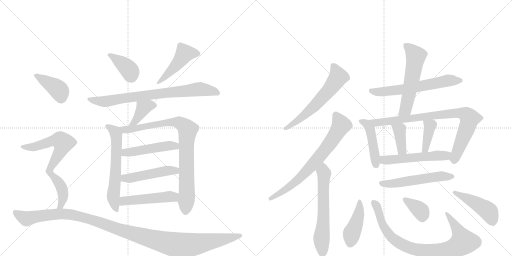
t = 0.00 s
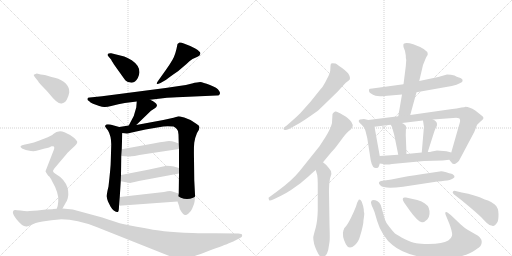
t = 3.89 s
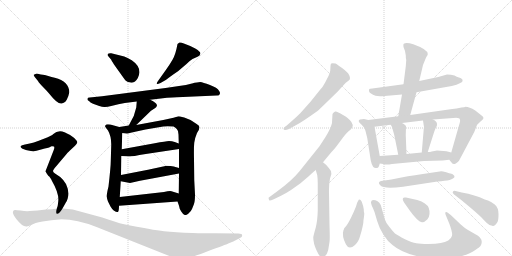
t = 7.79 s
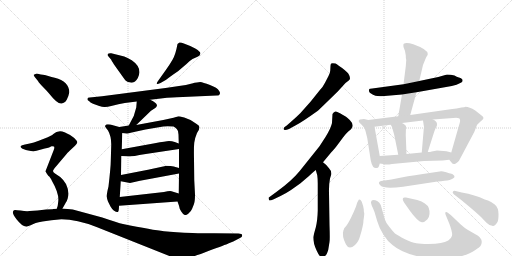
t = 11.68 s
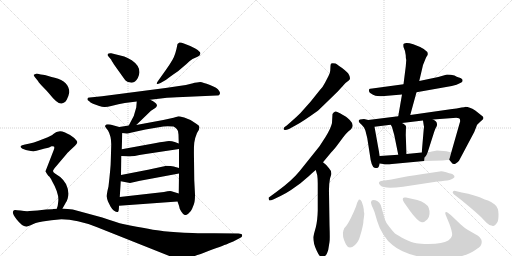
t = 15.58 s
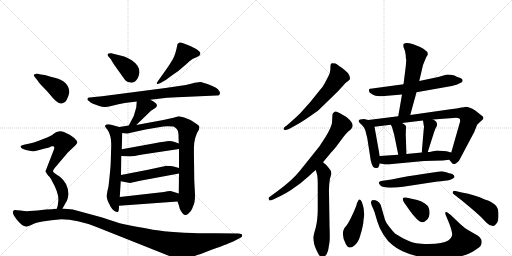
t = 19.47 s

The animated SVG that drew these frames (rendered in a browser with its animation timeline set to each time). Animation: 27 CSS @keyframes rules; one cycle of 19.47 s.

<svg version="1.1" viewBox="0 0 2048 1024" xmlns="http://www.w3.org/2000/svg">
  <g stroke="lightgray" stroke-dasharray="1,1" stroke-width="1" transform="scale(4, 4)">
    <line x1="0" y1="0" x2="256" y2="256"></line>
    <line x1="256" y1="0" x2="0" y2="256"></line>
    <line x1="128" y1="0" x2="128" y2="256"></line>
    <line x1="0" y1="128" x2="256" y2="128"></line>
    <line x1="256" y1="0" x2="512" y2="256"></line>
    <line x1="512" y1="0" x2="256" y2="256"></line>
    <line x1="384" y1="0" x2="384" y2="256"></line>
    <line x1="256" y1="128" x2="512" y2="128"></line>
  </g>
<g transform="scale(1, -1) translate(0, -850)">
   <style type="text/css">
    @keyframes keyframes0 {
      from {
       stroke: black;
       stroke-dashoffset: 386;
       stroke-width: 128;
       }
       56% {
       animation-timing-function: step-end;
       stroke: black;
       stroke-dashoffset: 0;
       stroke-width: 128;
       }
       to {
       stroke: black;
       stroke-width: 1024;
       }
       }
       #make-me-a-hanzi-animation-0 {
         animation: keyframes0 0.564128s both;
         animation-delay: 0.000000s;
         animation-timing-function: linear;
       }
    @keyframes keyframes1 {
      from {
       stroke: black;
       stroke-dashoffset: 465;
       stroke-width: 128;
       }
       60% {
       animation-timing-function: step-end;
       stroke: black;
       stroke-dashoffset: 0;
       stroke-width: 128;
       }
       to {
       stroke: black;
       stroke-width: 1024;
       }
       }
       #make-me-a-hanzi-animation-1 {
         animation: keyframes1 0.628418s both;
         animation-delay: 0.564128s;
         animation-timing-function: linear;
       }
    @keyframes keyframes2 {
      from {
       stroke: black;
       stroke-dashoffset: 773;
       stroke-width: 128;
       }
       72% {
       animation-timing-function: step-end;
       stroke: black;
       stroke-dashoffset: 0;
       stroke-width: 128;
       }
       to {
       stroke: black;
       stroke-width: 1024;
       }
       }
       #make-me-a-hanzi-animation-2 {
         animation: keyframes2 0.879069s both;
         animation-delay: 1.192546s;
         animation-timing-function: linear;
       }
    @keyframes keyframes3 {
      from {
       stroke: black;
       stroke-dashoffset: 388;
       stroke-width: 128;
       }
       56% {
       animation-timing-function: step-end;
       stroke: black;
       stroke-dashoffset: 0;
       stroke-width: 128;
       }
       to {
       stroke: black;
       stroke-width: 1024;
       }
       }
       #make-me-a-hanzi-animation-3 {
         animation: keyframes3 0.565755s both;
         animation-delay: 2.071615s;
         animation-timing-function: linear;
       }
    @keyframes keyframes4 {
      from {
       stroke: black;
       stroke-dashoffset: 614;
       stroke-width: 128;
       }
       67% {
       animation-timing-function: step-end;
       stroke: black;
       stroke-dashoffset: 0;
       stroke-width: 128;
       }
       to {
       stroke: black;
       stroke-width: 1024;
       }
       }
       #make-me-a-hanzi-animation-4 {
         animation: keyframes4 0.749674s both;
         animation-delay: 2.637370s;
         animation-timing-function: linear;
       }
    @keyframes keyframes5 {
      from {
       stroke: black;
       stroke-dashoffset: 867;
       stroke-width: 128;
       }
       74% {
       animation-timing-function: step-end;
       stroke: black;
       stroke-dashoffset: 0;
       stroke-width: 128;
       }
       to {
       stroke: black;
       stroke-width: 1024;
       }
       }
       #make-me-a-hanzi-animation-5 {
         animation: keyframes5 0.955566s both;
         animation-delay: 3.387044s;
         animation-timing-function: linear;
       }
    @keyframes keyframes6 {
      from {
       stroke: black;
       stroke-dashoffset: 480;
       stroke-width: 128;
       }
       61% {
       animation-timing-function: step-end;
       stroke: black;
       stroke-dashoffset: 0;
       stroke-width: 128;
       }
       to {
       stroke: black;
       stroke-width: 1024;
       }
       }
       #make-me-a-hanzi-animation-6 {
         animation: keyframes6 0.640625s both;
         animation-delay: 4.342611s;
         animation-timing-function: linear;
       }
    @keyframes keyframes7 {
      from {
       stroke: black;
       stroke-dashoffset: 482;
       stroke-width: 128;
       }
       61% {
       animation-timing-function: step-end;
       stroke: black;
       stroke-dashoffset: 0;
       stroke-width: 128;
       }
       to {
       stroke: black;
       stroke-width: 1024;
       }
       }
       #make-me-a-hanzi-animation-7 {
         animation: keyframes7 0.642253s both;
         animation-delay: 4.983236s;
         animation-timing-function: linear;
       }
    @keyframes keyframes8 {
      from {
       stroke: black;
       stroke-dashoffset: 490;
       stroke-width: 128;
       }
       61% {
       animation-timing-function: step-end;
       stroke: black;
       stroke-dashoffset: 0;
       stroke-width: 128;
       }
       to {
       stroke: black;
       stroke-width: 1024;
       }
       }
       #make-me-a-hanzi-animation-8 {
         animation: keyframes8 0.648763s both;
         animation-delay: 5.625488s;
         animation-timing-function: linear;
       }
    @keyframes keyframes9 {
      from {
       stroke: black;
       stroke-dashoffset: 399;
       stroke-width: 128;
       }
       56% {
       animation-timing-function: step-end;
       stroke: black;
       stroke-dashoffset: 0;
       stroke-width: 128;
       }
       to {
       stroke: black;
       stroke-width: 1024;
       }
       }
       #make-me-a-hanzi-animation-9 {
         animation: keyframes9 0.574707s both;
         animation-delay: 6.274251s;
         animation-timing-function: linear;
       }
    @keyframes keyframes10 {
      from {
       stroke: black;
       stroke-dashoffset: 728;
       stroke-width: 128;
       }
       70% {
       animation-timing-function: step-end;
       stroke: black;
       stroke-dashoffset: 0;
       stroke-width: 128;
       }
       to {
       stroke: black;
       stroke-width: 1024;
       }
       }
       #make-me-a-hanzi-animation-10 {
         animation: keyframes10 0.842448s both;
         animation-delay: 6.848958s;
         animation-timing-function: linear;
       }
    @keyframes keyframes11 {
      from {
       stroke: black;
       stroke-dashoffset: 1182;
       stroke-width: 128;
       }
       79% {
       animation-timing-function: step-end;
       stroke: black;
       stroke-dashoffset: 0;
       stroke-width: 128;
       }
       to {
       stroke: black;
       stroke-width: 1024;
       }
       }
       #make-me-a-hanzi-animation-11 {
         animation: keyframes11 1.211914s both;
         animation-delay: 7.691406s;
         animation-timing-function: linear;
       }
    @keyframes keyframes12 {
      from {
       stroke: black;
       stroke-dashoffset: 608;
       stroke-width: 128;
       }
       66% {
       animation-timing-function: step-end;
       stroke: black;
       stroke-dashoffset: 0;
       stroke-width: 128;
       }
       to {
       stroke: black;
       stroke-width: 1024;
       }
       }
       #make-me-a-hanzi-animation-12 {
         animation: keyframes12 0.744792s both;
         animation-delay: 8.903320s;
         animation-timing-function: linear;
       }
    @keyframes keyframes13 {
      from {
       stroke: black;
       stroke-dashoffset: 715;
       stroke-width: 128;
       }
       70% {
       animation-timing-function: step-end;
       stroke: black;
       stroke-dashoffset: 0;
       stroke-width: 128;
       }
       to {
       stroke: black;
       stroke-width: 1024;
       }
       }
       #make-me-a-hanzi-animation-13 {
         animation: keyframes13 0.831868s both;
         animation-delay: 9.648112s;
         animation-timing-function: linear;
       }
    @keyframes keyframes14 {
      from {
       stroke: black;
       stroke-dashoffset: 618;
       stroke-width: 128;
       }
       67% {
       animation-timing-function: step-end;
       stroke: black;
       stroke-dashoffset: 0;
       stroke-width: 128;
       }
       to {
       stroke: black;
       stroke-width: 1024;
       }
       }
       #make-me-a-hanzi-animation-14 {
         animation: keyframes14 0.752930s both;
         animation-delay: 10.479980s;
         animation-timing-function: linear;
       }
    @keyframes keyframes15 {
      from {
       stroke: black;
       stroke-dashoffset: 617;
       stroke-width: 128;
       }
       67% {
       animation-timing-function: step-end;
       stroke: black;
       stroke-dashoffset: 0;
       stroke-width: 128;
       }
       to {
       stroke: black;
       stroke-width: 1024;
       }
       }
       #make-me-a-hanzi-animation-15 {
         animation: keyframes15 0.752116s both;
         animation-delay: 11.232910s;
         animation-timing-function: linear;
       }
    @keyframes keyframes16 {
      from {
       stroke: black;
       stroke-dashoffset: 564;
       stroke-width: 128;
       }
       65% {
       animation-timing-function: step-end;
       stroke: black;
       stroke-dashoffset: 0;
       stroke-width: 128;
       }
       to {
       stroke: black;
       stroke-width: 1024;
       }
       }
       #make-me-a-hanzi-animation-16 {
         animation: keyframes16 0.708984s both;
         animation-delay: 11.985026s;
         animation-timing-function: linear;
       }
    @keyframes keyframes17 {
      from {
       stroke: black;
       stroke-dashoffset: 452;
       stroke-width: 128;
       }
       60% {
       animation-timing-function: step-end;
       stroke: black;
       stroke-dashoffset: 0;
       stroke-width: 128;
       }
       to {
       stroke: black;
       stroke-width: 1024;
       }
       }
       #make-me-a-hanzi-animation-17 {
         animation: keyframes17 0.617839s both;
         animation-delay: 12.694010s;
         animation-timing-function: linear;
       }
    @keyframes keyframes18 {
      from {
       stroke: black;
       stroke-dashoffset: 849;
       stroke-width: 128;
       }
       73% {
       animation-timing-function: step-end;
       stroke: black;
       stroke-dashoffset: 0;
       stroke-width: 128;
       }
       to {
       stroke: black;
       stroke-width: 1024;
       }
       }
       #make-me-a-hanzi-animation-18 {
         animation: keyframes18 0.940918s both;
         animation-delay: 13.311849s;
         animation-timing-function: linear;
       }
    @keyframes keyframes19 {
      from {
       stroke: black;
       stroke-dashoffset: 386;
       stroke-width: 128;
       }
       56% {
       animation-timing-function: step-end;
       stroke: black;
       stroke-dashoffset: 0;
       stroke-width: 128;
       }
       to {
       stroke: black;
       stroke-width: 1024;
       }
       }
       #make-me-a-hanzi-animation-19 {
         animation: keyframes19 0.564128s both;
         animation-delay: 14.252767s;
         animation-timing-function: linear;
       }
    @keyframes keyframes20 {
      from {
       stroke: black;
       stroke-dashoffset: 390;
       stroke-width: 128;
       }
       56% {
       animation-timing-function: step-end;
       stroke: black;
       stroke-dashoffset: 0;
       stroke-width: 128;
       }
       to {
       stroke: black;
       stroke-width: 1024;
       }
       }
       #make-me-a-hanzi-animation-20 {
         animation: keyframes20 0.567383s both;
         animation-delay: 14.816895s;
         animation-timing-function: linear;
       }
    @keyframes keyframes21 {
      from {
       stroke: black;
       stroke-dashoffset: 533;
       stroke-width: 128;
       }
       63% {
       animation-timing-function: step-end;
       stroke: black;
       stroke-dashoffset: 0;
       stroke-width: 128;
       }
       to {
       stroke: black;
       stroke-width: 1024;
       }
       }
       #make-me-a-hanzi-animation-21 {
         animation: keyframes21 0.683757s both;
         animation-delay: 15.384277s;
         animation-timing-function: linear;
       }
    @keyframes keyframes22 {
      from {
       stroke: black;
       stroke-dashoffset: 545;
       stroke-width: 128;
       }
       64% {
       animation-timing-function: step-end;
       stroke: black;
       stroke-dashoffset: 0;
       stroke-width: 128;
       }
       to {
       stroke: black;
       stroke-width: 1024;
       }
       }
       #make-me-a-hanzi-animation-22 {
         animation: keyframes22 0.693522s both;
         animation-delay: 16.068034s;
         animation-timing-function: linear;
       }
    @keyframes keyframes23 {
      from {
       stroke: black;
       stroke-dashoffset: 427;
       stroke-width: 128;
       }
       58% {
       animation-timing-function: step-end;
       stroke: black;
       stroke-dashoffset: 0;
       stroke-width: 128;
       }
       to {
       stroke: black;
       stroke-width: 1024;
       }
       }
       #make-me-a-hanzi-animation-23 {
         animation: keyframes23 0.597493s both;
         animation-delay: 16.761556s;
         animation-timing-function: linear;
       }
    @keyframes keyframes24 {
      from {
       stroke: black;
       stroke-dashoffset: 860;
       stroke-width: 128;
       }
       74% {
       animation-timing-function: step-end;
       stroke: black;
       stroke-dashoffset: 0;
       stroke-width: 128;
       }
       to {
       stroke: black;
       stroke-width: 1024;
       }
       }
       #make-me-a-hanzi-animation-24 {
         animation: keyframes24 0.949870s both;
         animation-delay: 17.359049s;
         animation-timing-function: linear;
       }
    @keyframes keyframes25 {
      from {
       stroke: black;
       stroke-dashoffset: 360;
       stroke-width: 128;
       }
       54% {
       animation-timing-function: step-end;
       stroke: black;
       stroke-dashoffset: 0;
       stroke-width: 128;
       }
       to {
       stroke: black;
       stroke-width: 1024;
       }
       }
       #make-me-a-hanzi-animation-25 {
         animation: keyframes25 0.542969s both;
         animation-delay: 18.308919s;
         animation-timing-function: linear;
       }
    @keyframes keyframes26 {
      from {
       stroke: black;
       stroke-dashoffset: 453;
       stroke-width: 128;
       }
       60% {
       animation-timing-function: step-end;
       stroke: black;
       stroke-dashoffset: 0;
       stroke-width: 128;
       }
       to {
       stroke: black;
       stroke-width: 1024;
       }
       }
       #make-me-a-hanzi-animation-26 {
         animation: keyframes26 0.618652s both;
         animation-delay: 18.851888s;
         animation-timing-function: linear;
       }
</style>
<path d="M 434 624 L 445 611 Q 445 609 456 592 L 501 529 Q 508 521 521 520 Q 534 518 540 524 Q 555 537 558 561 Q 558 588 527 609 Q 509 620 497 624 L 445 637 Q 435 638 431 634 Q 428 630 434 624 Z" fill="lightgray"></path> 
<path d="M 664 571 L 632 526 Q 626 518 627 515 Q 628 512 642 518 L 656 526 Q 664 530 679 542 Q 694 553 712 565 L 746 594 Q 757 606 770 614 L 788 622 Q 800 627 801 634 Q 803 641 796 645 Q 793 650 781 656 L 761 666 L 738 675 Q 723 681 718 680 Q 714 678 710 674 Q 702 630 690 611 Q 679 592 664 571 Z" fill="lightgray"></path> 
<path d="M 716 506 L 662 498 L 408 465 L 359 460 Q 350 460 350 455 Q 348 449 357 445 Q 360 441 372 435 L 397 426 Q 409 422 417 422 Q 425 421 449 427 Q 473 434 499 438 L 547 444 L 601 451 L 668 459 Q 679 460 731 462 L 866 468 Q 878 467 879 474 Q 882 480 876 487 Q 870 499 840 510 Q 811 521 801 522 Q 791 522 768 516 Q 745 509 716 506 Z" fill="lightgray"></path> 
<path d="M 547 444 L 545 420 L 535 386 L 515 348 C 501 321 523 329 545 350 L 604 407 L 621 418 Q 626 421 628 428 Q 627 439 601 451 C 574 464 549 474 547 444 Z" fill="lightgray"></path> 
<path d="M 477 342 L 441 352 Q 430 354 425 352 Q 420 348 420 345 Q 421 341 432 328 Q 445 306 445 272 L 443 204 Q 443 183 434 104 Q 427 77 427 64 Q 428 53 432 44 L 442 24 Q 447 15 455 8 Q 467 0 471 2 Q 476 3 476 27 L 479 62 L 483 125 L 484 150 L 485 226 L 487 253 L 489 318 C 490 338 490 338 477 342 Z" fill="lightgray"></path> 
<path d="M 515 348 L 477 342 C 447 337 459 321 489 318 L 508 316 Q 513 316 527 320 L 582 332 L 635 341 Q 653 345 671 345 L 694 344 Q 698 343 707 334 Q 714 328 714 312 L 715 276 L 716 254 L 716 178 L 716 156 L 715 76 L 710 44 L 716 27 Q 717 16 725 4 Q 733 -9 739 -10 Q 745 -12 754 -4 Q 764 4 768 14 L 776 34 Q 780 44 780 72 L 777 130 L 776 214 Q 775 260 777 279 Q 779 297 788 318 Q 798 333 798 341 Q 798 348 785 355 L 762 370 L 737 380 Q 717 385 714 385 L 694 379 Q 669 373 653 370 L 545 350 L 515 348 Z" fill="lightgray"></path> 
<path d="M 485 226 L 520 224 Q 526 224 583 234 L 716 254 C 746 258 743 265 715 276 L 699 282 Q 688 286 676 286 Q 664 285 619 277 L 487 253 C 457 248 455 228 485 226 Z" fill="lightgray"></path> 
<path d="M 483 125 L 520 118 L 560 127 L 716 156 C 745 161 745 170 716 178 L 695 184 Q 685 187 664 187 Q 662 186 657 185 L 592 171 L 484 150 C 455 144 454 131 483 125 Z" fill="lightgray"></path> 
<path d="M 476 27 L 710 44 C 740 46 744 67 715 76 L 686 85 Q 678 87 656 82 L 479 62 C 449 59 446 25 476 27 Z" fill="lightgray"></path> 
<path d="M 139 542 L 152 526 Q 156 518 173 501 Q 190 484 198 474 Q 231 432 247 436 Q 264 440 270 458 Q 273 462 277 480 Q 278 523 219 539 Q 190 546 186 548 Q 182 550 163 552 L 147 556 L 135 551 Q 134 550 139 542 Z" fill="lightgray"></path> 
<path d="M 250 16 L 264 41 Q 268 46 271 57 Q 278 85 264 114 Q 255 130 241 142 L 220 156 Q 212 162 212 166 Q 212 169 218 177 L 268 236 Q 271 240 285 253 L 300 267 Q 309 277 309 281 Q 310 285 297 298 Q 284 310 258 321 Q 233 332 212 313 Q 209 310 207 309 L 191 301 L 155 287 Q 134 279 119 276 L 100 272 Q 86 269 83 266 Q 80 263 86 258 Q 92 253 113 248 Q 134 243 146 247 Q 159 251 179 256 Q 200 260 206 265 Q 212 266 216 264 Q 219 260 215 250 L 182 165 Q 182 162 194 146 Q 200 143 208 126 Q 237 76 233 44 L 231 28 Q 231 26 227 15 C 219 -14 235 -10 250 16 Z" fill="lightgray"></path> 
<path d="M 209 13 L 184 12 L 150 8 L 119 6 Q 105 4 82 8 Q 60 11 59 10 Q 41 5 66 -27 Q 91 -59 107 -56 Q 112 -55 127 -49 Q 137 -42 170 -36 Q 203 -30 246 -27 Q 307 -27 386 -58 L 680 -175 Q 723 -194 766 -178 Q 782 -174 836 -153 Q 903 -129 913 -124 L 933 -116 L 960 -102 Q 971 -96 968 -90 Q 968 -84 954 -84 L 857 -83 Q 840 -84 770 -82 Q 701 -80 656 -75 Q 611 -70 492 -46 Q 471 -41 409 -20 L 291 12 L 250 16 L 227 15 L 212 14 Q 211 13 209 13 Z" fill="lightgray"></path> 
<path d="M 1313 447 L 1351 484 L 1382 518 L 1395 528 Q 1406 535 1393 556 Q 1390 561 1367 579 Q 1343 596 1342 596 Q 1328 599 1325 596 Q 1322 593 1322 586 L 1321 568 Q 1321 560 1314 546 L 1300 519 Q 1293 504 1278 488 L 1242 443 L 1201 397 Q 1186 382 1163 362 L 1147 348 Q 1134 340 1134 335 Q 1135 325 1156 334 L 1185 350 Q 1210 363 1270 406 Q 1273 408 1313 447 Z" fill="lightgray"></path> 
<path d="M 1292 201 L 1326 242 Q 1331 246 1346 265 L 1372 300 Q 1389 322 1398 328 Q 1406 334 1406 336 Q 1418 351 1399 370 Q 1389 380 1384 383 L 1372 390 Q 1347 406 1341 404 Q 1334 402 1330 394 L 1328 360 Q 1328 354 1320 335 Q 1311 316 1302 302 L 1278 265 L 1198 165 Q 1167 127 1108 84 L 1074 59 L 1076 50 Q 1076 45 1095 53 L 1122 66 Q 1143 76 1164 90 L 1202 117 L 1236 146 Q 1248 158 1263 170 L 1292 201 Z" fill="lightgray"></path> 
<path d="M 1305 190 L 1292 201 C 1269 220 1255 199 1263 170 L 1269 149 Q 1271 135 1271 116 L 1271 8 Q 1270 -32 1263 -60 Q 1255 -88 1253 -99 Q 1253 -123 1266 -151 Q 1279 -180 1288 -180 Q 1292 -179 1300 -174 Q 1307 -170 1313 -149 L 1318 -118 Q 1320 -110 1318 -50 L 1316 78 Q 1315 110 1320 136 L 1325 152 Q 1327 166 1316 177 L 1305 190 Z" fill="lightgray"></path> 
<path d="M 1666 481 L 1807 506 Q 1829 511 1839 517 Q 1849 522 1850 525 Q 1851 528 1849 533 Q 1846 538 1827 543 L 1818 548 Q 1804 552 1788 552 L 1753 542 L 1677 526 L 1614 513 L 1489 496 Q 1479 496 1477 494 Q 1473 482 1484 476 Q 1491 470 1502 467 Q 1513 464 1538 466 L 1608 472 L 1666 481 Z" fill="lightgray"></path> 
<path d="M 1641 390 L 1666 481 L 1677 526 L 1692 590 L 1703 617 Q 1705 622 1708 626 Q 1711 630 1711 634 Q 1712 652 1653 673 Q 1634 679 1625 678 Q 1615 677 1614 674 Q 1613 670 1614 662 L 1620 646 L 1623 629 Q 1623 614 1625 610 L 1623 584 L 1614 513 L 1608 472 L 1593 385 C 1588 355 1633 361 1641 390 Z" fill="lightgray"></path> 
<path d="M 1435 367 Q 1434 363 1439 358 Q 1450 349 1456 340 Q 1461 330 1462 326 L 1469 298 L 1479 234 Q 1485 183 1498 179 Q 1506 177 1507 178 Q 1515 177 1519 196 L 1519 226 L 1498 343 C 1494 365 1494 365 1473 370 L 1456 374 Q 1435 374 1435 367 Z" fill="lightgray"></path> 
<path d="M 1797 211 L 1806 200 Q 1813 190 1823 196 Q 1833 202 1836 207 L 1897 322 L 1908 350 Q 1911 355 1929 370 Q 1938 378 1930 385 L 1901 408 Q 1877 423 1862 423 Q 1859 421 1846 420 Q 1825 416 1809 414 L 1641 390 L 1593 385 L 1473 370 C 1443 366 1468 339 1498 343 L 1563 351 L 1608 358 L 1692 368 L 1732 372 L 1826 379 Q 1827 378 1832 378 L 1839 375 Q 1842 366 1839 359 L 1805 240 C 1797 211 1797 211 1797 211 Z" fill="lightgray"></path> 
<path d="M 1563 351 L 1568 342 L 1577 310 L 1593 231 C 1599 202 1627 204 1626 234 L 1623 310 L 1624 344 Q 1624 349 1608 358 C 1582 373 1548 377 1563 351 Z" fill="lightgray"></path> 
<path d="M 1695 334 L 1687 240 C 1684 210 1702 213 1711 242 L 1734 314 Q 1741 337 1745 342 Q 1748 346 1748 352 Q 1749 365 1732 372 C 1705 385 1688 393 1692 368 L 1695 348 Q 1697 346 1695 334 Z" fill="lightgray"></path> 
<path d="M 1519 196 L 1533 194 Q 1545 190 1568 194 L 1696 206 L 1771 208 Q 1776 209 1797 211 C 1827 214 1834 232 1805 240 L 1786 245 L 1748 248 L 1727 244 Q 1721 242 1711 242 L 1687 240 L 1626 234 L 1593 231 L 1519 226 C 1489 224 1489 200 1519 196 Z" fill="lightgray"></path> 
<path d="M 1818 142 Q 1818 152 1802 156 Q 1799 156 1785 161 Q 1770 165 1765 165 L 1685 153 Q 1638 147 1566 132 L 1524 126 Q 1508 122 1522 108 Q 1535 94 1612 103 L 1750 124 Q 1813 128 1818 142 Z" fill="lightgray"></path> 
<path d="M 1454 -30 L 1456 -17 Q 1457 -11 1457 -2 Q 1455 2 1455 13 Q 1454 24 1447 43 Q 1440 56 1435 51 L 1429 40 L 1424 24 Q 1417 6 1404 -21 Q 1390 -49 1383 -56 Q 1375 -64 1375 -69 L 1374 -70 Q 1366 -94 1384 -128 Q 1396 -151 1420 -130 Q 1434 -118 1441 -92 Q 1454 -49 1454 -30 Z" fill="lightgray"></path> 
<path d="M 1787 -20 L 1797 -44 Q 1811 -81 1808 -93 Q 1805 -105 1793 -112 Q 1781 -119 1763 -122 Q 1744 -126 1713 -126 Q 1681 -126 1665 -123 Q 1648 -120 1620 -107 Q 1590 -91 1580 -84 Q 1570 -74 1557 -57 Q 1543 -40 1540 -29 L 1523 30 Q 1513 50 1492 50 Q 1487 48 1486 47 L 1484 41 Q 1483 39 1488 25 Q 1492 19 1498 2 L 1509 -35 Q 1517 -63 1534 -89 Q 1550 -115 1570 -130 Q 1612 -166 1696 -180 Q 1779 -195 1845 -175 Q 1882 -164 1900 -151 Q 1918 -139 1922 -134 Q 1930 -120 1925 -108 Q 1919 -97 1912 -93 L 1872 -70 Q 1858 -62 1843 -48 L 1803 -10 Q 1788 2 1786 2 Q 1783 2 1781 0 Q 1779 -2 1787 -20 Z" fill="lightgray"></path> 
<path d="M 1669 50 L 1624 60 Q 1615 61 1614 59 Q 1607 54 1617 39 L 1641 5 Q 1642 3 1658 -16 Q 1674 -35 1685 -38 Q 1695 -42 1709 -28 Q 1717 -20 1718 -6 Q 1719 8 1715 18 Q 1707 39 1669 50 Z" fill="lightgray"></path> 
<path d="M 1847 80 L 1822 86 Q 1816 88 1812 84 Q 1808 79 1815 73 L 1845 50 L 1881 20 Q 1914 -8 1924 -18 L 1946 -41 Q 1958 -53 1969 -53 Q 1978 -57 1990 -38 Q 1994 -31 1994 -6 Q 1994 19 1979 32 Q 1963 44 1952 48 L 1939 52 Q 1901 71 1847 80 Z" fill="lightgray"></path> 
      <clipPath id="make-me-a-hanzi-clip-0">
      <path d="M 434 624 L 445 611 Q 445 609 456 592 L 501 529 Q 508 521 521 520 Q 534 518 540 524 Q 555 537 558 561 Q 558 588 527 609 Q 509 620 497 624 L 445 637 Q 435 638 431 634 Q 428 630 434 624 Z" fill="lightgray"></path>
      </clipPath>
      <path clip-path="url(#make-me-a-hanzi-clip-0)" d="M 439 631 L 512 576 L 527 540 " fill="none" id="make-me-a-hanzi-animation-0" stroke-dasharray="258 516" stroke-linecap="round"></path>

      <clipPath id="make-me-a-hanzi-clip-1">
      <path d="M 664 571 L 632 526 Q 626 518 627 515 Q 628 512 642 518 L 656 526 Q 664 530 679 542 Q 694 553 712 565 L 746 594 Q 757 606 770 614 L 788 622 Q 800 627 801 634 Q 803 641 796 645 Q 793 650 781 656 L 761 666 L 738 675 Q 723 681 718 680 Q 714 678 710 674 Q 702 630 690 611 Q 679 592 664 571 Z" fill="lightgray"></path>
      </clipPath>
      <path clip-path="url(#make-me-a-hanzi-clip-1)" d="M 790 636 L 739 636 L 713 598 L 634 518 " fill="none" id="make-me-a-hanzi-animation-1" stroke-dasharray="337 674" stroke-linecap="round"></path>

      <clipPath id="make-me-a-hanzi-clip-2">
      <path d="M 716 506 L 662 498 L 408 465 L 359 460 Q 350 460 350 455 Q 348 449 357 445 Q 360 441 372 435 L 397 426 Q 409 422 417 422 Q 425 421 449 427 Q 473 434 499 438 L 547 444 L 601 451 L 668 459 Q 679 460 731 462 L 866 468 Q 878 467 879 474 Q 882 480 876 487 Q 870 499 840 510 Q 811 521 801 522 Q 791 522 768 516 Q 745 509 716 506 Z" fill="lightgray"></path>
      </clipPath>
      <path clip-path="url(#make-me-a-hanzi-clip-2)" d="M 357 453 L 420 444 L 792 493 L 869 479 " fill="none" id="make-me-a-hanzi-animation-2" stroke-dasharray="645 1290" stroke-linecap="round"></path>

      <clipPath id="make-me-a-hanzi-clip-3">
      <path d="M 547 444 L 545 420 L 535 386 L 515 348 C 501 321 523 329 545 350 L 604 407 L 621 418 Q 626 421 628 428 Q 627 439 601 451 C 574 464 549 474 547 444 Z" fill="lightgray"></path>
      </clipPath>
      <path clip-path="url(#make-me-a-hanzi-clip-3)" d="M 618 428 L 596 428 L 574 418 L 541 364 L 522 352 " fill="none" id="make-me-a-hanzi-animation-3" stroke-dasharray="260 520" stroke-linecap="round"></path>

      <clipPath id="make-me-a-hanzi-clip-4">
      <path d="M 477 342 L 441 352 Q 430 354 425 352 Q 420 348 420 345 Q 421 341 432 328 Q 445 306 445 272 L 443 204 Q 443 183 434 104 Q 427 77 427 64 Q 428 53 432 44 L 442 24 Q 447 15 455 8 Q 467 0 471 2 Q 476 3 476 27 L 479 62 L 483 125 L 484 150 L 485 226 L 487 253 L 489 318 C 490 338 490 338 477 342 Z" fill="lightgray"></path>
      </clipPath>
      <path clip-path="url(#make-me-a-hanzi-clip-4)" d="M 427 345 L 461 322 L 465 312 L 463 158 L 453 63 L 468 8 " fill="none" id="make-me-a-hanzi-animation-4" stroke-dasharray="486 972" stroke-linecap="round"></path>

      <clipPath id="make-me-a-hanzi-clip-5">
      <path d="M 515 348 L 477 342 C 447 337 459 321 489 318 L 508 316 Q 513 316 527 320 L 582 332 L 635 341 Q 653 345 671 345 L 694 344 Q 698 343 707 334 Q 714 328 714 312 L 715 276 L 716 254 L 716 178 L 716 156 L 715 76 L 710 44 L 716 27 Q 717 16 725 4 Q 733 -9 739 -10 Q 745 -12 754 -4 Q 764 4 768 14 L 776 34 Q 780 44 780 72 L 777 130 L 776 214 Q 775 260 777 279 Q 779 297 788 318 Q 798 333 798 341 Q 798 348 785 355 L 762 370 L 737 380 Q 717 385 714 385 L 694 379 Q 669 373 653 370 L 545 350 L 515 348 Z" fill="lightgray"></path>
      </clipPath>
      <path clip-path="url(#make-me-a-hanzi-clip-5)" d="M 484 338 L 505 331 L 531 334 L 690 362 L 715 360 L 748 336 L 748 78 L 742 1 " fill="none" id="make-me-a-hanzi-animation-5" stroke-dasharray="739 1478" stroke-linecap="round"></path>

      <clipPath id="make-me-a-hanzi-clip-6">
      <path d="M 485 226 L 520 224 Q 526 224 583 234 L 716 254 C 746 258 743 265 715 276 L 699 282 Q 688 286 676 286 Q 664 285 619 277 L 487 253 C 457 248 455 228 485 226 Z" fill="lightgray"></path>
      </clipPath>
      <path clip-path="url(#make-me-a-hanzi-clip-6)" d="M 491 232 L 512 242 L 680 268 L 698 267 L 708 259 " fill="none" id="make-me-a-hanzi-animation-6" stroke-dasharray="352 704" stroke-linecap="round"></path>

      <clipPath id="make-me-a-hanzi-clip-7">
      <path d="M 483 125 L 520 118 L 560 127 L 716 156 C 745 161 745 170 716 178 L 695 184 Q 685 187 664 187 Q 662 186 657 185 L 592 171 L 484 150 C 455 144 454 131 483 125 Z" fill="lightgray"></path>
      </clipPath>
      <path clip-path="url(#make-me-a-hanzi-clip-7)" d="M 491 131 L 499 138 L 536 140 L 672 168 L 702 167 L 709 173 " fill="none" id="make-me-a-hanzi-animation-7" stroke-dasharray="354 708" stroke-linecap="round"></path>

      <clipPath id="make-me-a-hanzi-clip-8">
      <path d="M 476 27 L 710 44 C 740 46 744 67 715 76 L 686 85 Q 678 87 656 82 L 479 62 C 449 59 446 25 476 27 Z" fill="lightgray"></path>
      </clipPath>
      <path clip-path="url(#make-me-a-hanzi-clip-8)" d="M 483 32 L 495 46 L 694 62 L 706 72 " fill="none" id="make-me-a-hanzi-animation-8" stroke-dasharray="362 724" stroke-linecap="round"></path>

      <clipPath id="make-me-a-hanzi-clip-9">
      <path d="M 139 542 L 152 526 Q 156 518 173 501 Q 190 484 198 474 Q 231 432 247 436 Q 264 440 270 458 Q 273 462 277 480 Q 278 523 219 539 Q 190 546 186 548 Q 182 550 163 552 L 147 556 L 135 551 Q 134 550 139 542 Z" fill="lightgray"></path>
      </clipPath>
      <path clip-path="url(#make-me-a-hanzi-clip-9)" d="M 143 549 L 228 497 L 240 482 L 245 458 " fill="none" id="make-me-a-hanzi-animation-9" stroke-dasharray="271 542" stroke-linecap="round"></path>

      <clipPath id="make-me-a-hanzi-clip-10">
      <path d="M 250 16 L 264 41 Q 268 46 271 57 Q 278 85 264 114 Q 255 130 241 142 L 220 156 Q 212 162 212 166 Q 212 169 218 177 L 268 236 Q 271 240 285 253 L 300 267 Q 309 277 309 281 Q 310 285 297 298 Q 284 310 258 321 Q 233 332 212 313 Q 209 310 207 309 L 191 301 L 155 287 Q 134 279 119 276 L 100 272 Q 86 269 83 266 Q 80 263 86 258 Q 92 253 113 248 Q 134 243 146 247 Q 159 251 179 256 Q 200 260 206 265 Q 212 266 216 264 Q 219 260 215 250 L 182 165 Q 182 162 194 146 Q 200 143 208 126 Q 237 76 233 44 L 231 28 Q 231 26 227 15 C 219 -14 235 -10 250 16 Z" fill="lightgray"></path>
      </clipPath>
      <path clip-path="url(#make-me-a-hanzi-clip-10)" d="M 88 263 L 132 262 L 227 290 L 242 289 L 254 279 L 243 247 L 197 168 L 199 159 L 238 116 L 250 88 L 251 53 L 244 27 L 233 20 " fill="none" id="make-me-a-hanzi-animation-10" stroke-dasharray="600 1200" stroke-linecap="round"></path>

      <clipPath id="make-me-a-hanzi-clip-11">
      <path d="M 209 13 L 184 12 L 150 8 L 119 6 Q 105 4 82 8 Q 60 11 59 10 Q 41 5 66 -27 Q 91 -59 107 -56 Q 112 -55 127 -49 Q 137 -42 170 -36 Q 203 -30 246 -27 Q 307 -27 386 -58 L 680 -175 Q 723 -194 766 -178 Q 782 -174 836 -153 Q 903 -129 913 -124 L 933 -116 L 960 -102 Q 971 -96 968 -90 Q 968 -84 954 -84 L 857 -83 Q 840 -84 770 -82 Q 701 -80 656 -75 Q 611 -70 492 -46 Q 471 -41 409 -20 L 291 12 L 250 16 L 227 15 L 212 14 Q 211 13 209 13 Z" fill="lightgray"></path>
      </clipPath>
      <path clip-path="url(#make-me-a-hanzi-clip-11)" d="M 62 -1 L 105 -25 L 221 -7 L 293 -9 L 412 -43 L 491 -73 L 721 -133 L 813 -122 L 959 -92 " fill="none" id="make-me-a-hanzi-animation-11" stroke-dasharray="1054 2108" stroke-linecap="round"></path>

      <clipPath id="make-me-a-hanzi-clip-12">
      <path d="M 1313 447 L 1351 484 L 1382 518 L 1395 528 Q 1406 535 1393 556 Q 1390 561 1367 579 Q 1343 596 1342 596 Q 1328 599 1325 596 Q 1322 593 1322 586 L 1321 568 Q 1321 560 1314 546 L 1300 519 Q 1293 504 1278 488 L 1242 443 L 1201 397 Q 1186 382 1163 362 L 1147 348 Q 1134 340 1134 335 Q 1135 325 1156 334 L 1185 350 Q 1210 363 1270 406 Q 1273 408 1313 447 Z" fill="lightgray"></path>
      </clipPath>
      <path clip-path="url(#make-me-a-hanzi-clip-12)" d="M 1330 589 L 1345 568 L 1353 542 L 1324 499 L 1250 417 L 1191 368 L 1140 336 " fill="none" id="make-me-a-hanzi-animation-12" stroke-dasharray="480 960" stroke-linecap="round"></path>

      <clipPath id="make-me-a-hanzi-clip-13">
      <path d="M 1292 201 L 1326 242 Q 1331 246 1346 265 L 1372 300 Q 1389 322 1398 328 Q 1406 334 1406 336 Q 1418 351 1399 370 Q 1389 380 1384 383 L 1372 390 Q 1347 406 1341 404 Q 1334 402 1330 394 L 1328 360 Q 1328 354 1320 335 Q 1311 316 1302 302 L 1278 265 L 1198 165 Q 1167 127 1108 84 L 1074 59 L 1076 50 Q 1076 45 1095 53 L 1122 66 Q 1143 76 1164 90 L 1202 117 L 1236 146 Q 1248 158 1263 170 L 1292 201 Z" fill="lightgray"></path>
      </clipPath>
      <path clip-path="url(#make-me-a-hanzi-clip-13)" d="M 1343 391 L 1363 348 L 1302 253 L 1186 126 L 1132 85 L 1081 56 " fill="none" id="make-me-a-hanzi-animation-13" stroke-dasharray="587 1174" stroke-linecap="round"></path>

      <clipPath id="make-me-a-hanzi-clip-14">
      <path d="M 1305 190 L 1292 201 C 1269 220 1255 199 1263 170 L 1269 149 Q 1271 135 1271 116 L 1271 8 Q 1270 -32 1263 -60 Q 1255 -88 1253 -99 Q 1253 -123 1266 -151 Q 1279 -180 1288 -180 Q 1292 -179 1300 -174 Q 1307 -170 1313 -149 L 1318 -118 Q 1320 -110 1318 -50 L 1316 78 Q 1315 110 1320 136 L 1325 152 Q 1327 166 1316 177 L 1305 190 Z" fill="lightgray"></path>
      </clipPath>
      <path clip-path="url(#make-me-a-hanzi-clip-14)" d="M 1291 193 L 1297 156 L 1292 -62 L 1286 -101 L 1290 -168 " fill="none" id="make-me-a-hanzi-animation-14" stroke-dasharray="490 980" stroke-linecap="round"></path>

      <clipPath id="make-me-a-hanzi-clip-15">
      <path d="M 1666 481 L 1807 506 Q 1829 511 1839 517 Q 1849 522 1850 525 Q 1851 528 1849 533 Q 1846 538 1827 543 L 1818 548 Q 1804 552 1788 552 L 1753 542 L 1677 526 L 1614 513 L 1489 496 Q 1479 496 1477 494 Q 1473 482 1484 476 Q 1491 470 1502 467 Q 1513 464 1538 466 L 1608 472 L 1666 481 Z" fill="lightgray"></path>
      </clipPath>
      <path clip-path="url(#make-me-a-hanzi-clip-15)" d="M 1484 489 L 1509 482 L 1599 490 L 1789 528 L 1840 528 " fill="none" id="make-me-a-hanzi-animation-15" stroke-dasharray="489 978" stroke-linecap="round"></path>

      <clipPath id="make-me-a-hanzi-clip-16">
      <path d="M 1641 390 L 1666 481 L 1677 526 L 1692 590 L 1703 617 Q 1705 622 1708 626 Q 1711 630 1711 634 Q 1712 652 1653 673 Q 1634 679 1625 678 Q 1615 677 1614 674 Q 1613 670 1614 662 L 1620 646 L 1623 629 Q 1623 614 1625 610 L 1623 584 L 1614 513 L 1608 472 L 1593 385 C 1588 355 1633 361 1641 390 Z" fill="lightgray"></path>
      </clipPath>
      <path clip-path="url(#make-me-a-hanzi-clip-16)" d="M 1622 668 L 1654 639 L 1663 622 L 1662 610 L 1621 410 L 1598 392 " fill="none" id="make-me-a-hanzi-animation-16" stroke-dasharray="436 872" stroke-linecap="round"></path>

      <clipPath id="make-me-a-hanzi-clip-17">
      <path d="M 1435 367 Q 1434 363 1439 358 Q 1450 349 1456 340 Q 1461 330 1462 326 L 1469 298 L 1479 234 Q 1485 183 1498 179 Q 1506 177 1507 178 Q 1515 177 1519 196 L 1519 226 L 1498 343 C 1494 365 1494 365 1473 370 L 1456 374 Q 1435 374 1435 367 Z" fill="lightgray"></path>
      </clipPath>
      <path clip-path="url(#make-me-a-hanzi-clip-17)" d="M 1442 365 L 1465 355 L 1481 332 L 1504 191 " fill="none" id="make-me-a-hanzi-animation-17" stroke-dasharray="324 648" stroke-linecap="round"></path>

      <clipPath id="make-me-a-hanzi-clip-18">
      <path d="M 1797 211 L 1806 200 Q 1813 190 1823 196 Q 1833 202 1836 207 L 1897 322 L 1908 350 Q 1911 355 1929 370 Q 1938 378 1930 385 L 1901 408 Q 1877 423 1862 423 Q 1859 421 1846 420 Q 1825 416 1809 414 L 1641 390 L 1593 385 L 1473 370 C 1443 366 1468 339 1498 343 L 1563 351 L 1608 358 L 1692 368 L 1732 372 L 1826 379 Q 1827 378 1832 378 L 1839 375 Q 1842 366 1839 359 L 1805 240 C 1797 211 1797 211 1797 211 Z" fill="lightgray"></path>
      </clipPath>
      <path clip-path="url(#make-me-a-hanzi-clip-18)" d="M 1481 369 L 1504 358 L 1804 396 L 1865 392 L 1879 376 L 1874 355 L 1816 205 " fill="none" id="make-me-a-hanzi-animation-18" stroke-dasharray="721 1442" stroke-linecap="round"></path>

      <clipPath id="make-me-a-hanzi-clip-19">
      <path d="M 1563 351 L 1568 342 L 1577 310 L 1593 231 C 1599 202 1627 204 1626 234 L 1623 310 L 1624 344 Q 1624 349 1608 358 C 1582 373 1548 377 1563 351 Z" fill="lightgray"></path>
      </clipPath>
      <path clip-path="url(#make-me-a-hanzi-clip-19)" d="M 1571 350 L 1599 328 L 1608 249 L 1620 241 " fill="none" id="make-me-a-hanzi-animation-19" stroke-dasharray="258 516" stroke-linecap="round"></path>

      <clipPath id="make-me-a-hanzi-clip-20">
      <path d="M 1695 334 L 1687 240 C 1684 210 1702 213 1711 242 L 1734 314 Q 1741 337 1745 342 Q 1748 346 1748 352 Q 1749 365 1732 372 C 1705 385 1688 393 1692 368 L 1695 348 Q 1697 346 1695 334 Z" fill="lightgray"></path>
      </clipPath>
      <path clip-path="url(#make-me-a-hanzi-clip-20)" d="M 1699 364 L 1720 346 L 1702 254 L 1692 247 " fill="none" id="make-me-a-hanzi-animation-20" stroke-dasharray="262 524" stroke-linecap="round"></path>

      <clipPath id="make-me-a-hanzi-clip-21">
      <path d="M 1519 196 L 1533 194 Q 1545 190 1568 194 L 1696 206 L 1771 208 Q 1776 209 1797 211 C 1827 214 1834 232 1805 240 L 1786 245 L 1748 248 L 1727 244 Q 1721 242 1711 242 L 1687 240 L 1626 234 L 1593 231 L 1519 226 C 1489 224 1489 200 1519 196 Z" fill="lightgray"></path>
      </clipPath>
      <path clip-path="url(#make-me-a-hanzi-clip-21)" d="M 1527 219 L 1536 210 L 1548 210 L 1783 227 L 1798 234 " fill="none" id="make-me-a-hanzi-animation-21" stroke-dasharray="405 810" stroke-linecap="round"></path>

      <clipPath id="make-me-a-hanzi-clip-22">
      <path d="M 1818 142 Q 1818 152 1802 156 Q 1799 156 1785 161 Q 1770 165 1765 165 L 1685 153 Q 1638 147 1566 132 L 1524 126 Q 1508 122 1522 108 Q 1535 94 1612 103 L 1750 124 Q 1813 128 1818 142 Z" fill="lightgray"></path>
      </clipPath>
      <path clip-path="url(#make-me-a-hanzi-clip-22)" d="M 1524 117 L 1577 116 L 1748 144 L 1811 144 " fill="none" id="make-me-a-hanzi-animation-22" stroke-dasharray="417 834" stroke-linecap="round"></path>

      <clipPath id="make-me-a-hanzi-clip-23">
      <path d="M 1454 -30 L 1456 -17 Q 1457 -11 1457 -2 Q 1455 2 1455 13 Q 1454 24 1447 43 Q 1440 56 1435 51 L 1429 40 L 1424 24 Q 1417 6 1404 -21 Q 1390 -49 1383 -56 Q 1375 -64 1375 -69 L 1374 -70 Q 1366 -94 1384 -128 Q 1396 -151 1420 -130 Q 1434 -118 1441 -92 Q 1454 -49 1454 -30 Z" fill="lightgray"></path>
      </clipPath>
      <path clip-path="url(#make-me-a-hanzi-clip-23)" d="M 1438 42 L 1432 -20 L 1408 -80 L 1400 -123 " fill="none" id="make-me-a-hanzi-animation-23" stroke-dasharray="299 598" stroke-linecap="round"></path>

      <clipPath id="make-me-a-hanzi-clip-24">
      <path d="M 1787 -20 L 1797 -44 Q 1811 -81 1808 -93 Q 1805 -105 1793 -112 Q 1781 -119 1763 -122 Q 1744 -126 1713 -126 Q 1681 -126 1665 -123 Q 1648 -120 1620 -107 Q 1590 -91 1580 -84 Q 1570 -74 1557 -57 Q 1543 -40 1540 -29 L 1523 30 Q 1513 50 1492 50 Q 1487 48 1486 47 L 1484 41 Q 1483 39 1488 25 Q 1492 19 1498 2 L 1509 -35 Q 1517 -63 1534 -89 Q 1550 -115 1570 -130 Q 1612 -166 1696 -180 Q 1779 -195 1845 -175 Q 1882 -164 1900 -151 Q 1918 -139 1922 -134 Q 1930 -120 1925 -108 Q 1919 -97 1912 -93 L 1872 -70 Q 1858 -62 1843 -48 L 1803 -10 Q 1788 2 1786 2 Q 1783 2 1781 0 Q 1779 -2 1787 -20 Z" fill="lightgray"></path>
      </clipPath>
      <path clip-path="url(#make-me-a-hanzi-clip-24)" d="M 1493 42 L 1506 26 L 1532 -50 L 1562 -95 L 1608 -128 L 1659 -148 L 1739 -156 L 1793 -150 L 1817 -143 L 1853 -118 L 1832 -71 L 1785 -3 " fill="none" id="make-me-a-hanzi-animation-24" stroke-dasharray="732 1464" stroke-linecap="round"></path>

      <clipPath id="make-me-a-hanzi-clip-25">
      <path d="M 1669 50 L 1624 60 Q 1615 61 1614 59 Q 1607 54 1617 39 L 1641 5 Q 1642 3 1658 -16 Q 1674 -35 1685 -38 Q 1695 -42 1709 -28 Q 1717 -20 1718 -6 Q 1719 8 1715 18 Q 1707 39 1669 50 Z" fill="lightgray"></path>
      </clipPath>
      <path clip-path="url(#make-me-a-hanzi-clip-25)" d="M 1620 53 L 1684 5 L 1690 -18 " fill="none" id="make-me-a-hanzi-animation-25" stroke-dasharray="232 464" stroke-linecap="round"></path>

      <clipPath id="make-me-a-hanzi-clip-26">
      <path d="M 1847 80 L 1822 86 Q 1816 88 1812 84 Q 1808 79 1815 73 L 1845 50 L 1881 20 Q 1914 -8 1924 -18 L 1946 -41 Q 1958 -53 1969 -53 Q 1978 -57 1990 -38 Q 1994 -31 1994 -6 Q 1994 19 1979 32 Q 1963 44 1952 48 L 1939 52 Q 1901 71 1847 80 Z" fill="lightgray"></path>
      </clipPath>
      <path clip-path="url(#make-me-a-hanzi-clip-26)" d="M 1818 80 L 1943 14 L 1956 2 L 1970 -33 " fill="none" id="make-me-a-hanzi-animation-26" stroke-dasharray="325 650" stroke-linecap="round"></path>

</g>
</svg>
